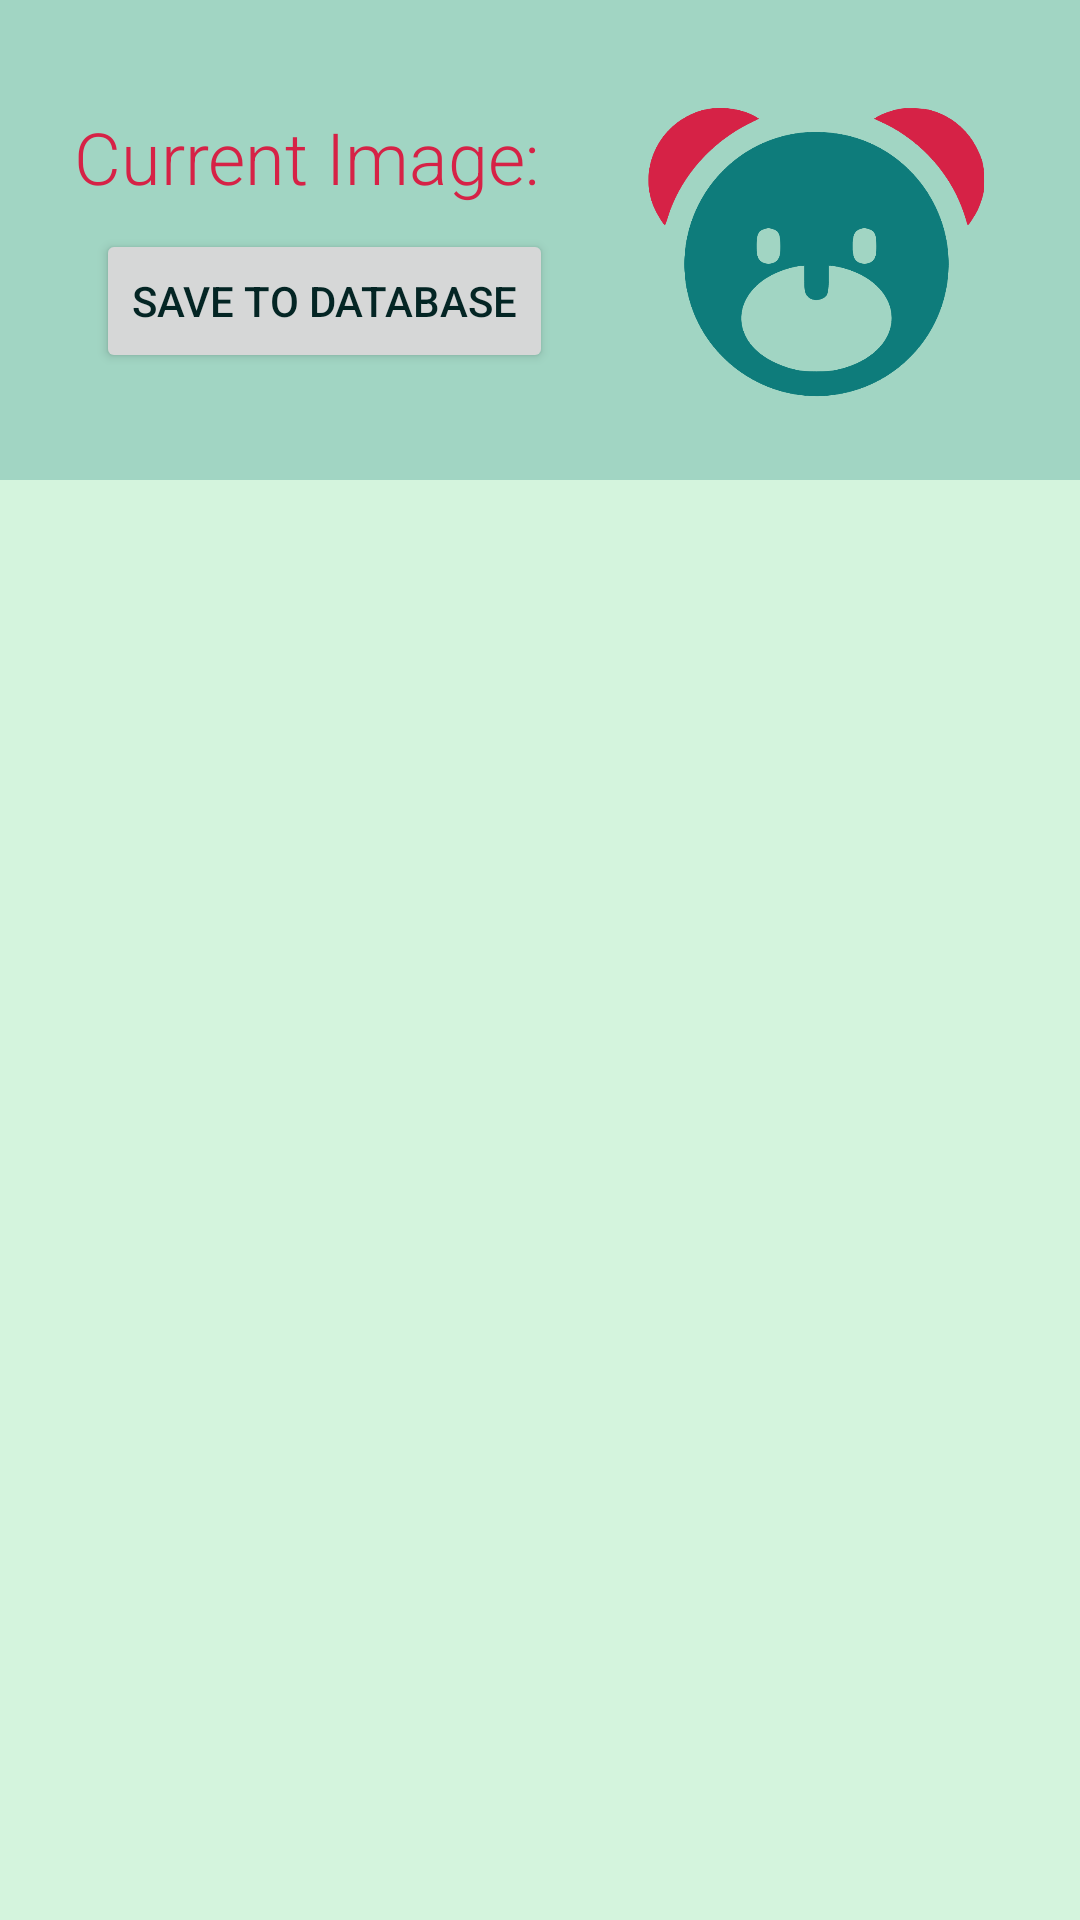

Reconstruct the res/layout file that produces this screen, plus the resources it refers to.
<!-- AndroidManifest.xml: application theme Base.Theme.FinalProjectAndroid -->
<!-- res/layout/bear_images_layout.xml -->
<?xml version="1.0" encoding="utf-8"?>
<androidx.constraintlayout.widget.ConstraintLayout xmlns:android="http://schemas.android.com/apk/res/android"
    xmlns:app="http://schemas.android.com/apk/res-auto"
    xmlns:tools="http://schemas.android.com/tools"
    android:layout_width="match_parent"
    android:layout_height="match_parent"
    android:background="#FFA1D5C3">

    <ImageView
        android:id="@+id/currentImage"
        android:layout_width="0dp"
        android:layout_height="128dp"
        android:layout_marginStart="16dp"
        android:layout_marginTop="16dp"
        android:layout_marginEnd="16dp"
        android:background="#00FFFFFF"
        app:layout_constraintEnd_toEndOf="parent"
        app:layout_constraintStart_toEndOf="@+id/saveBtn"
        app:layout_constraintTop_toTopOf="parent"
        app:srcCompat="@drawable/bear_icon" />

    <TextView
        android:id="@+id/currentText"
        android:layout_width="wrap_content"
        android:layout_height="wrap_content"
        android:layout_marginTop="36dp"
        android:layout_marginEnd="4dp"
        android:background="#00FFFFFF"
        android:backgroundTint="#400E7C7B"
        android:fontFamily="sans-serif-light"
        android:text="@string/curr_img_text"
        android:textColor="@color/task_secondary"
        android:textSize="24sp"
        app:layout_constraintEnd_toEndOf="@+id/saveBtn"
        app:layout_constraintTop_toTopOf="parent" />

    <androidx.recyclerview.widget.RecyclerView
        android:id="@+id/bearImagesList"
        android:layout_width="match_parent"
        android:layout_height="0dp"
        android:layout_marginTop="16dp"
        android:background="@color/background"
        app:layout_constraintBottom_toBottomOf="parent"
        app:layout_constraintEnd_toEndOf="parent"
        app:layout_constraintStart_toStartOf="parent"
        app:layout_constraintTop_toBottomOf="@+id/currentImage" />

    <Button
        android:id="@+id/saveBtn"
        android:layout_width="wrap_content"
        android:layout_height="wrap_content"
        android:layout_marginStart="32dp"
        android:layout_marginTop="8dp"
        android:fontFamily="sans-serif-medium"
        android:text="@string/save_to_db"
        app:layout_constraintStart_toStartOf="parent"
        app:layout_constraintTop_toBottomOf="@+id/currentText" />

    <FrameLayout
        android:id="@+id/imgDetailsLocation"
        android:layout_width="0dp"
        android:layout_height="0dp"
        android:background="#00FFFFFF"
        app:layout_constraintBottom_toBottomOf="parent"
        app:layout_constraintEnd_toEndOf="parent"
        app:layout_constraintStart_toStartOf="parent"
        app:layout_constraintTop_toTopOf="parent">

    </FrameLayout>
</androidx.constraintlayout.widget.ConstraintLayout>
<!-- resources referenced by this layout -->
<resources>
  <color name="background">#D4F4DD</color>
  <color name="task_secondary">#D62246</color>
  <!-- drawable bear_icon (drawable) -->
  <vector xmlns:android="http://schemas.android.com/apk/res/android"
      android:width="128dp"
      android:height="128dp"
      android:viewportWidth="512"
      android:viewportHeight="512">
    <path
        android:pathData="M111.3,81.5c-9.6,1.7 -16.3,4 -25.8,8.7 -46.5,23.2 -66.5,79.6 -44.5,125.6 3.8,8 11.6,20.2 12.9,20.2 0.3,-0 2.1,-4.8 3.9,-10.8 16.5,-52.8 57.2,-99.4 109.3,-125.1l12,-5.9 -5.3,-3.1c-16.3,-9.3 -42.3,-13.3 -62.5,-9.6z"
        android:fillColor="@color/task_secondary"
        android:strokeColor="@color/task_secondary"/>
    <path
        android:pathData="M368,81.1c-8.5,1.3 -23.1,6.2 -29.8,10.1l-5.3,3 9.4,4.3c41.5,18.7 77.6,53.1 98.6,93.9 5.7,11.1 11.9,26.8 14.6,36.8 1,3.8 2.1,6.8 2.4,6.8 1.2,-0 11,-15.6 13.6,-21.5 1.4,-3.2 3.8,-9.6 5.2,-14.4 2.3,-7.7 2.6,-10.3 2.6,-24.1 0,-18.3 -1.6,-25.9 -8.9,-40.9 -12.8,-26.6 -36.1,-45.6 -64.5,-52.6 -7.9,-2 -29.2,-2.7 -37.9,-1.4z"
        android:fillColor="@color/task_secondary"
        android:strokeColor="@color/task_secondary"/>
    <path
        android:pathData="M236,113.1c-103.5,11.7 -173.9,110.4 -151.8,212.8 18.7,87 101.8,146.8 190.6,137 82.7,-9.1 147,-73.4 156.1,-156.1 9.8,-88.8 -49.9,-172 -136.9,-190.6 -18.5,-4 -39.9,-5.1 -58,-3.1zM199.8,242c6.5,2.9 8.2,7.5 8.2,22 0,9.3 -0.4,12.3 -2,15.8 -4.9,10.8 -23.1,10.8 -28,-0 -1.6,-3.5 -2,-6.5 -2,-15.8 0,-14.5 1.7,-19.1 8.2,-22 2.4,-1.1 5.9,-2 7.8,-2 1.9,-0 5.4,0.9 7.8,2zM327.8,242c6.5,2.9 8.2,7.5 8.2,22 0,9.3 -0.4,12.3 -2,15.8 -4.9,10.8 -23.1,10.8 -28,-0 -2.8,-6.2 -2.8,-25.4 0,-31.6 2.2,-4.8 7.9,-8.2 14,-8.2 1.9,-0 5.4,0.9 7.8,2zM240,306.7c0,14.5 0.3,17.4 2,21.1 3.4,7.4 13,10.2 21.8,6.2 7,-3.2 8.2,-7 8.2,-27.3l0,-16.7 2.5,-0c1.4,-0 5.9,0.7 10.1,1.5 42.7,8.9 71.8,36.7 71.8,68.5 0,32.6 -30.5,60.8 -75.4,69.7 -11.8,2.4 -38.3,2.4 -50.3,-0 -17.4,-3.5 -36.4,-11.7 -48.6,-21.1 -46.3,-35.7 -30.1,-93.2 32,-113.5 8.1,-2.7 18.3,-4.9 22.7,-5l3.2,-0.1 0,16.7z"
        android:fillColor="@color/primary"
        android:strokeColor="@color/primary"/>
  </vector>
  <string name="curr_img_text">Current Image:</string>
  <string name="save_to_db">SAVE TO DATABASE</string>
  <style name="Base.Theme.FinalProjectAndroid" parent="Theme.Material3.DayNight.NoActionBar">
          
          
          <item name="colorPrimary">@color/primary</item>
  
          
          <item name="colorSecondary">@color/secondary</item>
  
          
          <item name="android:textColorPrimary">@color/text_primary</item>
  
          
          <item name="android:statusBarColor">@color/task_primary</item>
  
          
          <item name="android:textColorSecondary">@color/task_secondary</item>
  
          <item name="android:fontFamily">sans-serif-condensed-light</item>
  
          <item name="windowActionBar">false</item>
          <item name="windowNoTitle">true</item>
      </style>
  <color name="primary">#0E7C7B</color>
  <color name="secondary">#17BEBB</color>
  <color name="text_primary">#042524</color>
  <color name="task_primary">#4B1D3F</color>
</resources>
